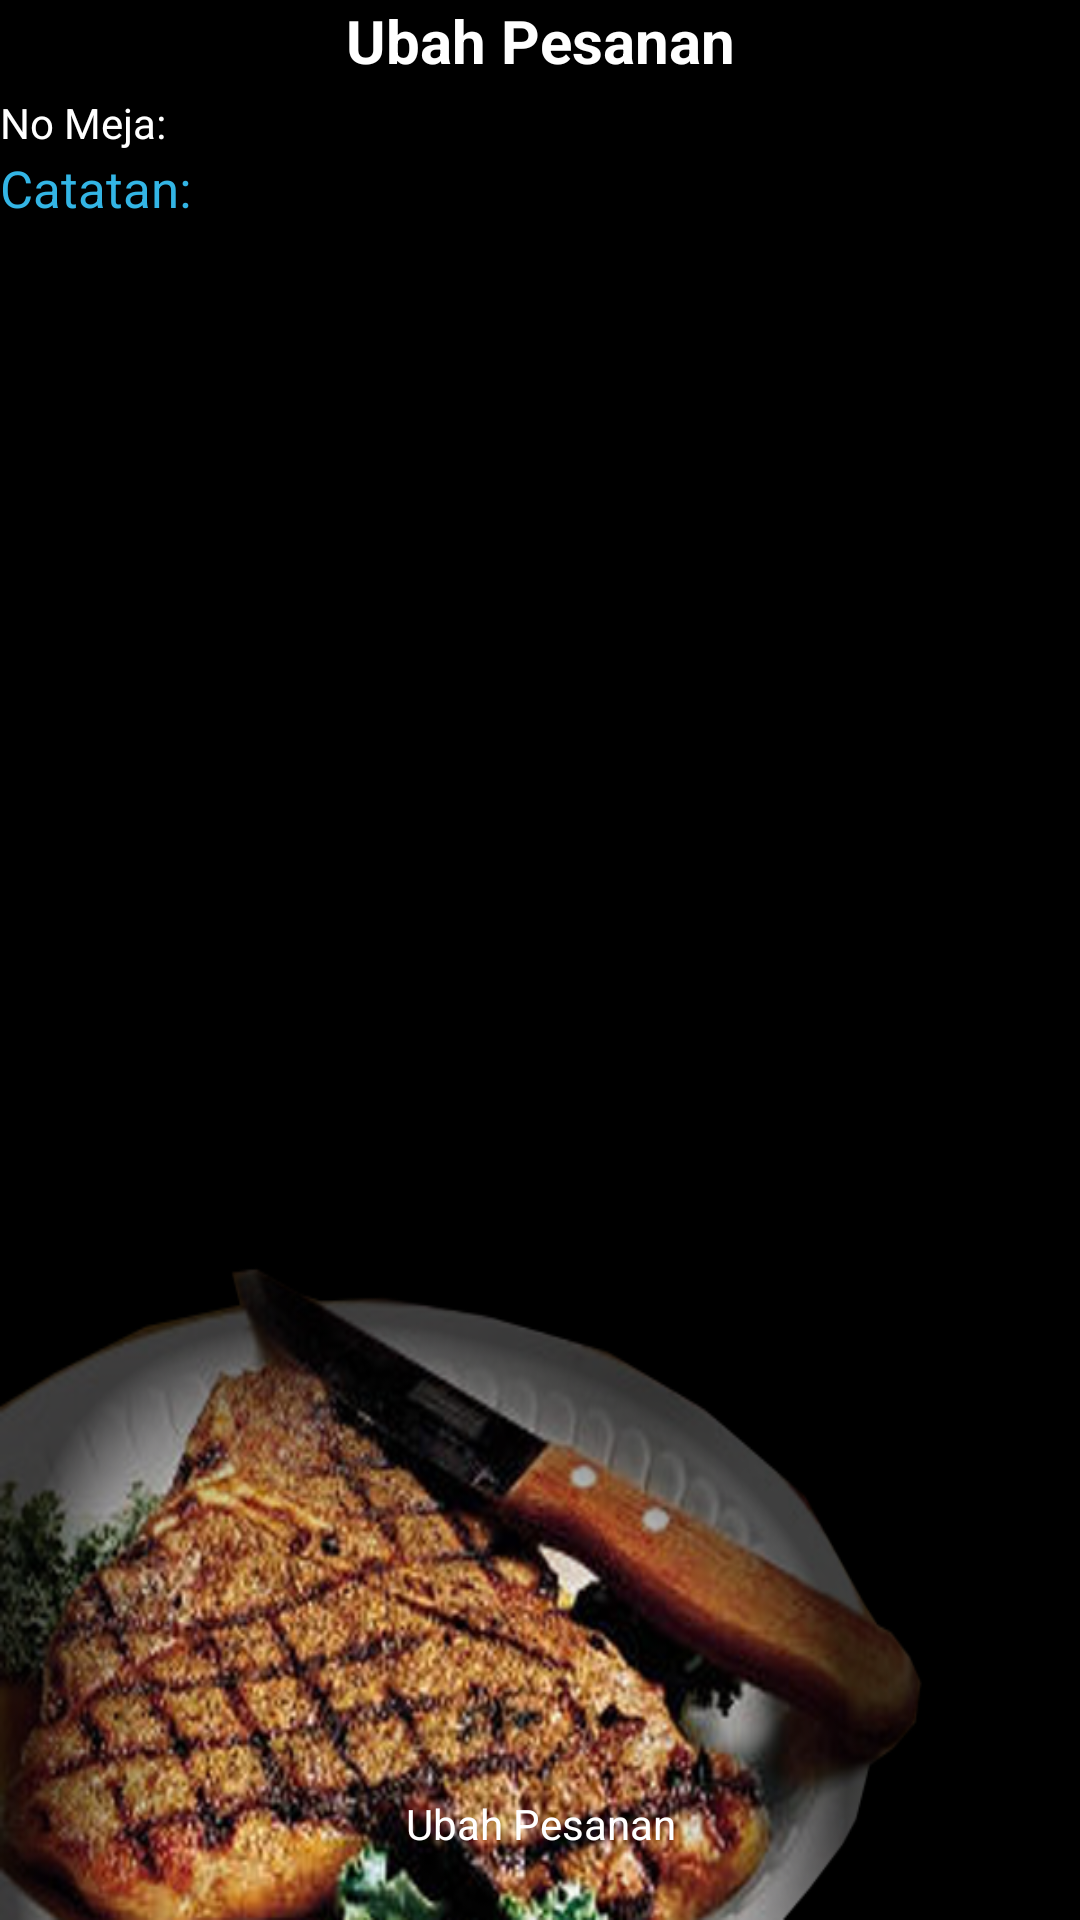

Reconstruct the res/layout file that produces this screen, plus the resources it refers to.
<!-- AndroidManifest.xml: application theme AppTheme -->
<!-- res/layout/activity_ubah_pesanan.xml -->
<LinearLayout xmlns:android="http://schemas.android.com/apk/res/android"
    xmlns:tools="http://schemas.android.com/tools"
    android:layout_width="match_parent"
    android:layout_height="match_parent"
    android:background="@drawable/background"
    android:orientation="vertical"
    tools:context=".ListMenuActivity" >

    <LinearLayout
        android:layout_width="fill_parent"
        android:layout_height="0px"
        android:layout_weight="9"
        android:orientation="vertical" >

        <TextView
            android:layout_width="fill_parent"
            android:layout_height="wrap_content"
            android:gravity="center_horizontal"
            android:text="Ubah Pesanan"
            android:textColor="#FFFFFF"
            android:textSize="20dp"
            android:textStyle="bold" />

        <LinearLayout
            android:layout_width="fill_parent"
            android:layout_height="wrap_content"
            android:orientation="horizontal" >

            <TextView
                android:layout_width="wrap_content"
                android:layout_height="wrap_content"
                android:layout_marginRight="10dp"
                android:text="No Meja:"
                android:textColor="#FFF" />

            <EditText
                android:id="@+id/noMeja"
                android:layout_width="fill_parent"
                android:layout_height="wrap_content"
                android:inputType="number" />
        </LinearLayout>

        <ScrollView
            android:layout_width="fill_parent"
            android:layout_height="fill_parent" >

            <LinearLayout
                android:layout_width="fill_parent"
                android:layout_height="fill_parent"
                android:orientation="vertical" >

                <LinearLayout
                    android:id="@+id/listMenuLayout"
                    android:layout_width="fill_parent"
                    android:layout_height="wrap_content"
                    android:orientation="vertical" >
                </LinearLayout>

                <TextView
                    android:layout_width="fill_parent"
                    android:layout_height="wrap_content"
                    android:text="Catatan:"
                    android:textColor="#33b5e5"
                    android:textSize="17dp" />

                <EditText
                    android:id="@+id/addition"
                    android:layout_width="fill_parent"
                    android:layout_height="wrap_content" />
            </LinearLayout>
        </ScrollView>
    </LinearLayout>

    <Button
        android:layout_width="fill_parent"
        android:layout_height="0px"
        android:layout_weight="1"
        android:onClick="ubahPesanan"
        android:text="Ubah Pesanan" />

</LinearLayout>
<!-- resources referenced by this layout -->
<resources>
  <!-- drawable background: png bitmap (drawable-hdpi, 254417 bytes) -->
  <style name="AppTheme" parent="@android:style/Theme.Black.NoTitleBar">
  
          
          <item name="android:editTextStyle">@style/EditTextAppTheme</item>
          <item name="android:buttonStyle">@style/ButtonAppTheme</item>
          <item name="android:spinnerStyle">@style/SpinnerAppTheme</item>
          <item name="android:checkboxStyle">@style/CheckBoxAppTheme</item>
      </style>
  <style name="EditTextAppTheme" parent="android:Widget.EditText">
          <item name="android:background">@drawable/edittext_custom</item>
          <item name="android:textColor">#FFF</item>
      </style>
  <style name="ButtonAppTheme" parent="android:Widget.Button">
          <item name="android:background">@drawable/btn_default_holo_dark</item>
          <item name="android:minHeight">48dip</item>
          <item name="android:minWidth">64dip</item>
          <item name="android:textColor">#ffffff</item>
      </style>
  <style name="SpinnerAppTheme" parent="android:Widget.Spinner">
          <item name="android:background">@drawable/spinner_background_holo_dark</item>
          <item name="android:dropDownSelector">@drawable/list_selector_holo_dark</item>
      </style>
  <style name="CheckBoxAppTheme" parent="android:Widget.CompoundButton.CheckBox">
          <item name="android:button">@drawable/btn_check_holo_dark</item>
      </style>
  <!-- drawable edittext_custom (drawable-hdpi) -->
  <?xml version="1.0" encoding="UTF-8"?>
  <selector
    xmlns:android="http://schemas.android.com/apk/res/android">
      <item android:state_focused="true" android:state_pressed="false" android:drawable="@drawable/textfield_focused_holo_light" />
      <item android:state_focused="true" android:state_pressed="true" android:drawable="@drawable/textfield_focused_holo_light" />
      <item android:state_focused="false" android:state_pressed="true" android:drawable="@drawable/textfield_activated_holo_light"/>
      <item android:state_enabled="false" android:drawable="@drawable/textfield_disabled_holo_light" />
      <item android:drawable="@drawable/textfield_activated_holo_light" />
  </selector>
  <!-- drawable btn_default_holo_dark (drawable-hdpi) -->
  <?xml version="1.0" encoding="utf-8"?>
  <selector xmlns:android="http://schemas.android.com/apk/res/android">
      <item android:state_window_focused="false" android:state_enabled="true"
          android:drawable="@drawable/btn_default_normal_holo_dark" />
      <item android:state_window_focused="false" android:state_enabled="false"
          android:drawable="@drawable/btn_default_disabled_holo_dark" />
      <item android:state_pressed="true" 
          android:drawable="@drawable/btn_default_normal_holo_dark" />
      <item android:state_focused="true" android:state_enabled="true"
          android:drawable="@drawable/btn_default_focused_holo_dark" />
      <item android:state_enabled="true"
          android:drawable="@drawable/btn_default_pressed_holo_dark" />
      <item android:state_focused="true"
          android:drawable="@drawable/btn_default_disabled_focused_holo_dark" />
      <item
           android:drawable="@drawable/btn_default_disabled_holo_dark" />
  </selector>
  <!-- drawable spinner_background_holo_dark (drawable-hdpi) -->
  <?xml version="1.0" encoding="utf-8"?>
  <selector xmlns:android="http://schemas.android.com/apk/res/android">
      <item android:state_enabled="false"
            android:drawable="@drawable/spinner_disabled_holo_dark" />
      <item android:state_pressed="true"
            android:drawable="@drawable/spinner_pressed_holo_dark" />
      <item android:state_pressed="false" android:state_focused="true"
            android:drawable="@drawable/spinner_focused_holo_dark" />
      <item android:drawable="@drawable/spinner_pressed_holo_dark" />
  </selector>
</resources>
